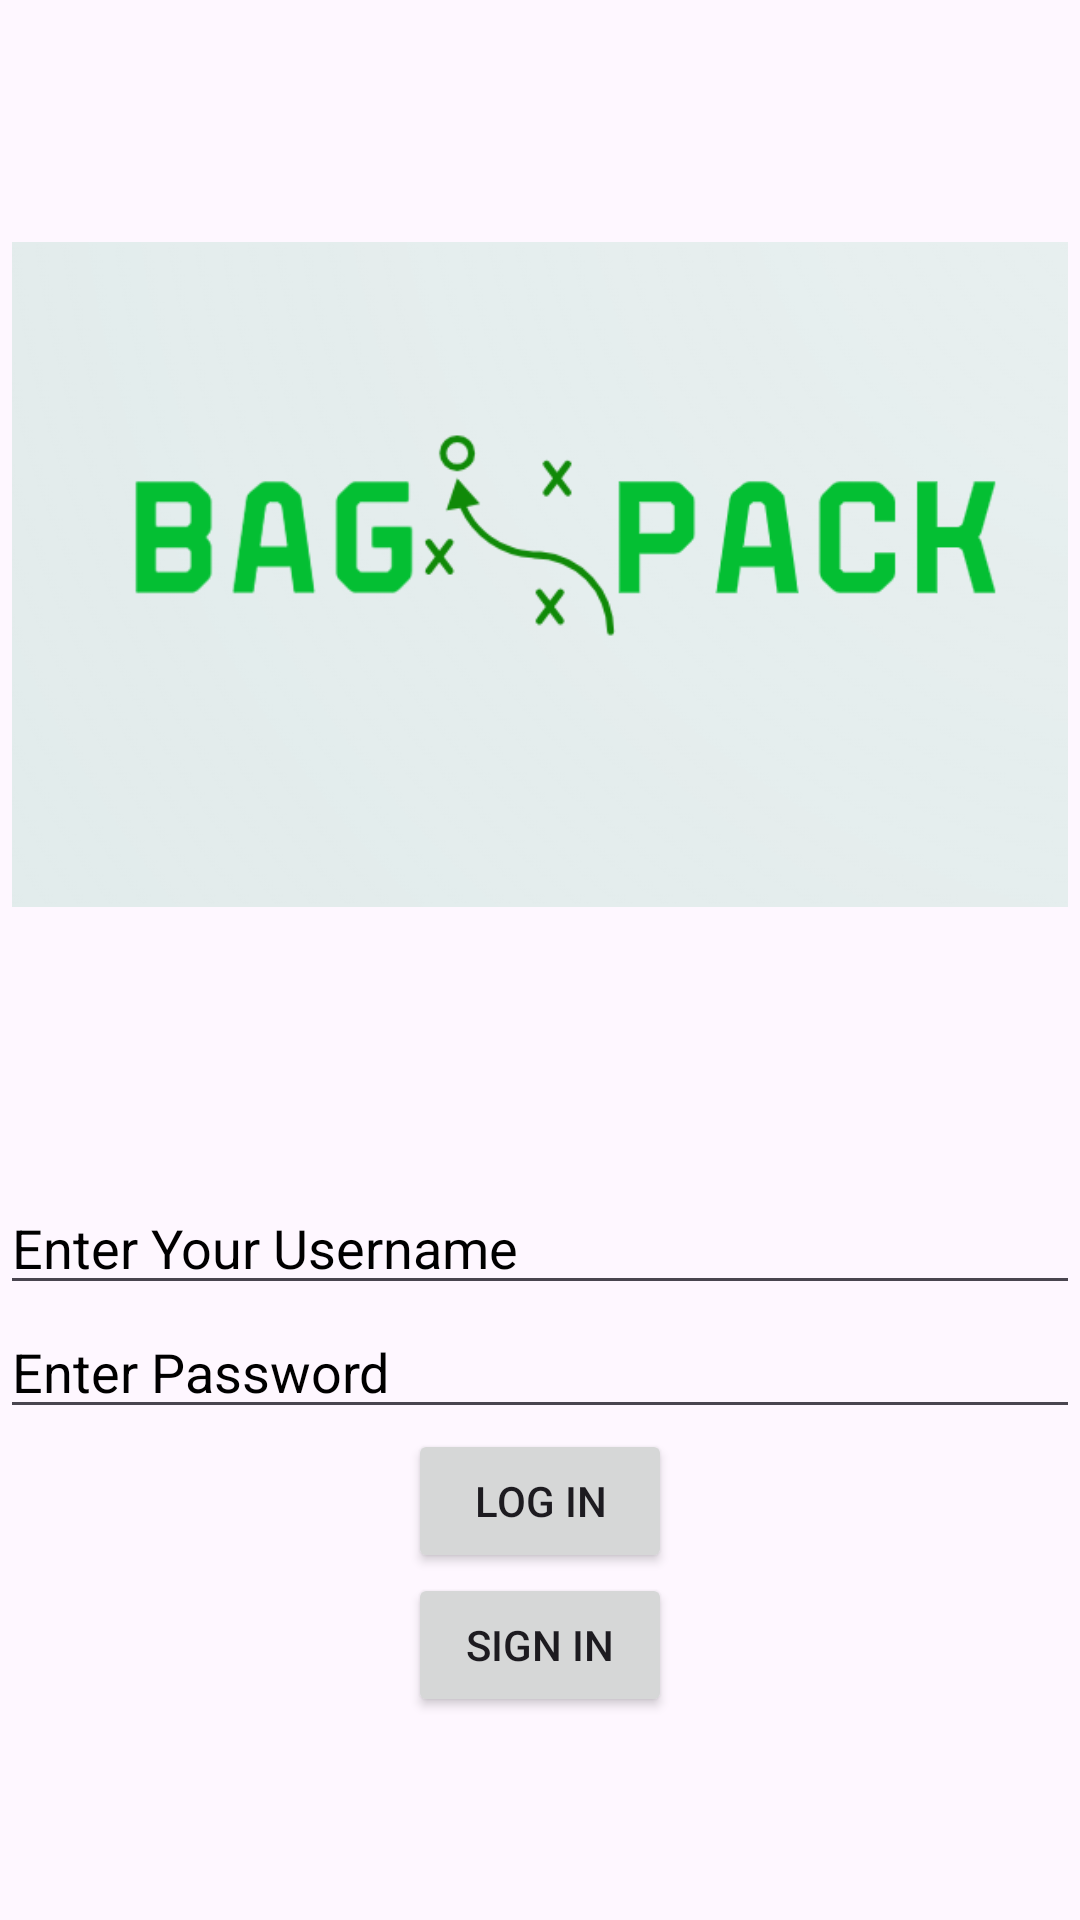

Reconstruct the res/layout file that produces this screen, plus the resources it refers to.
<!-- AndroidManifest.xml: application theme Theme.BagPack -->
<!-- res/layout/activity_log_in_screen.xml -->
<?xml version="1.0" encoding="utf-8"?>
<androidx.constraintlayout.widget.ConstraintLayout xmlns:android="http://schemas.android.com/apk/res/android"
    xmlns:app="http://schemas.android.com/apk/res-auto"
    xmlns:tools="http://schemas.android.com/tools"
    android:layout_width="match_parent"
    android:layout_height="match_parent"
    tools:context=".LogInScreen">

    <ImageView
        android:id="@+id/imageView"
        android:layout_width="352dp"
        android:layout_height="297dp"
        android:layout_marginTop="200dp"
        android:layout_marginBottom="300dp"
        app:layout_constraintBottom_toBottomOf="parent"
        app:layout_constraintEnd_toEndOf="parent"
        app:layout_constraintHorizontal_bias="0.491"
        app:layout_constraintStart_toStartOf="parent"
        app:layout_constraintTop_toTopOf="parent"
        app:layout_constraintVertical_bias="1.0"
        app:srcCompat="@drawable/logo" />

    <LinearLayout
        android:layout_width="match_parent"
        android:layout_height="200dp"
        android:layout_marginTop="7dp"
        android:orientation="vertical"
        app:layout_constraintBottom_toBottomOf="parent"
        app:layout_constraintEnd_toEndOf="parent"
        app:layout_constraintStart_toStartOf="parent"
        app:layout_constraintTop_toBottomOf="@+id/imageView">

        <EditText
            android:id="@+id/editTextText2"
            android:layout_width="match_parent"
            android:layout_height="wrap_content"
            android:ems="10"
            android:inputType="text"
            android:textColorHint="@color/black"
            android:hint="Enter Your Username" />

        <EditText
            android:id="@+id/editTextText3"
            android:layout_width="match_parent"
            android:layout_height="wrap_content"
            android:ems="10"
            android:inputType="textPassword"
            android:textColorHint="@color/black"
            android:hint="Enter Password" />

        <Button
            android:id="@+id/buttonlog"
            android:layout_width="wrap_content"
            android:layout_height="wrap_content"
            android:layout_gravity="center"
            android:text="Log in" />

        <Button
            android:id="@+id/buttonsign"
            android:layout_width="wrap_content"
            android:layout_height="wrap_content"
            android:text="Sign in"
            android:layout_gravity="center"/>
    </LinearLayout>

</androidx.constraintlayout.widget.ConstraintLayout>
<!-- resources referenced by this layout -->
<resources>
  <!-- drawable logo: png bitmap (drawable, 44709 bytes) -->
  <style name="Theme.BagPack" parent="Base.Theme.BagPack" />
  <style name="Base.Theme.BagPack" parent="Theme.Material3.DayNight.NoActionBar">
          
          
      </style>
  <!-- not gathered from this repository: default colours our renderer supplied (Android Studio template values) -->
  <color name="black">#FF000000</color>
</resources>
